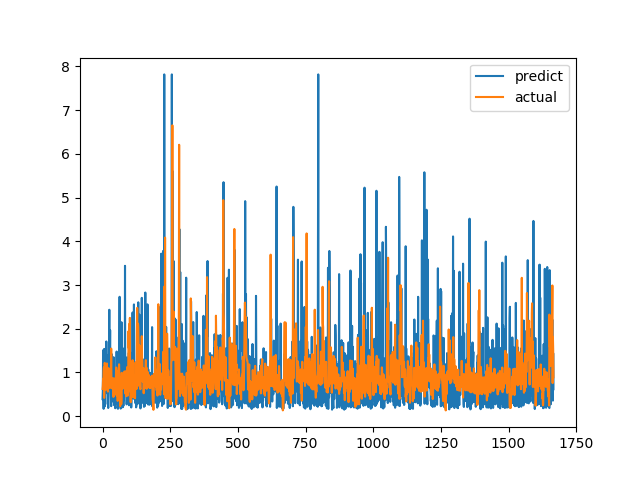

The data file committed next to this chart (first rows):
predict, actual
0.3906, 0.6238
0.5669, 0.6915
1.508, 0.8558
0.5828, 0.7094
0.1689, 1.015
1.151, 1.116
1.538, 0.4183
0.3188, 1.002
0.224, 1.219
0.7404, 1.143
0.2725, 0.6528
0.847, 0.6747
1.37, 0.601
0.7226, 0.6695
1.709, 0.6538
1.234, 0.7814
1.033, 1.206
0.9242, 0.8469
0.5208, 0.8286
0.649, 0.6482
1.39, 0.5624
0.1874, 0.7183
0.7814, 1.1
0.8842, 0.9542
1.444, 0.729
2.434, 0.6694
0.6194, 0.8631
1.365, 0.6465
1.967, 0.8223
0.7728, 0.9236
0.7032, 0.8301
0.4708, 1.067
0.2295, 1.546
1.426, 0.6827
0.7604, 0.6386
0.3371, 0.6464
0.9221, 0.6881
0.7161, 0.7274
0.781, 0.65
0.4743, 0.8694
0.811, 0.4409
1.349, 0.4519
0.3615, 0.7575
0.2516, 0.4952
0.479, 0.6851
0.3132, 0.7244
0.2716, 0.8654
0.1822, 0.74
0.7221, 0.8071
0.739, 0.8204
0.6583, 1.114
0.7219, 1.109
1.479, 0.4751
0.6811, 1.039
0.276, 0.9458
0.8133, 0.7878
0.1752, 0.3505
0.1703, 0.9368
1.289, 0.9868
0.7818, 0.647
... 1,607 more rows
